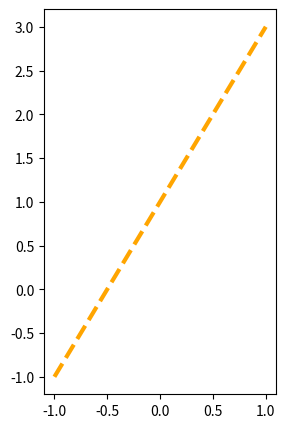
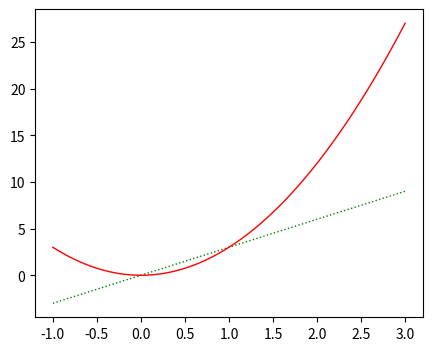

These charts were generated, in order, by the following Python code:
# import matplotlib
# matplotlib.use('TkAgg')
import matplotlib.pyplot as plt
import numpy as np

# 函数
x = np.linspace(-1, 1, 50)
y = 2 * x + 1

# 第一幅图
plt.figure(num=1, figsize=(3, 5))  # 显示框设置(一个该函数，就是一个单另的显示框)
plt.plot(x, y, color='orange', linewidth=3.0, linestyle='--')  # 画图设置
plt.show()  # 显示图片（类似于print())）

# 第二幅图
plt.figure(num=3, figsize=(5, 4))
plt.plot(2 * x + 1, 3 * y, color='green', linewidth=1.0, linestyle=':')
plt.plot(2 * x + 1, 3 * y ** 2, color='red', linewidth=1.0, linestyle='-')
plt.show()
